2-way image classification set "Trainingbilder" from GitHub (FabianTsch/EntMetPr); label vocabulary: muttern, schraube.

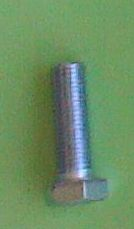
Label: schraube

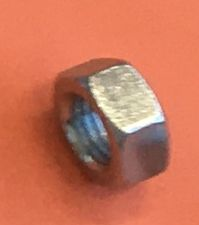
Label: muttern

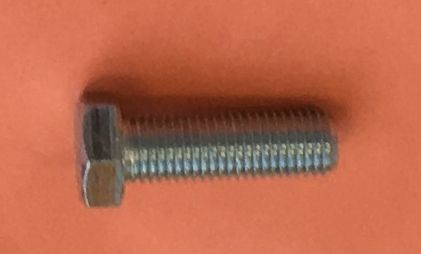
Label: schraube

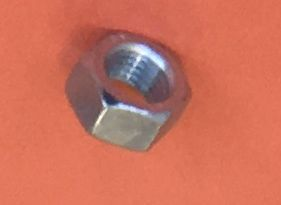
Label: muttern

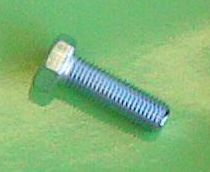
Label: schraube

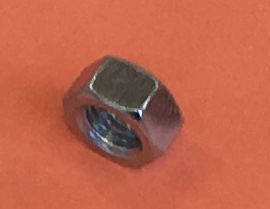
Label: muttern
